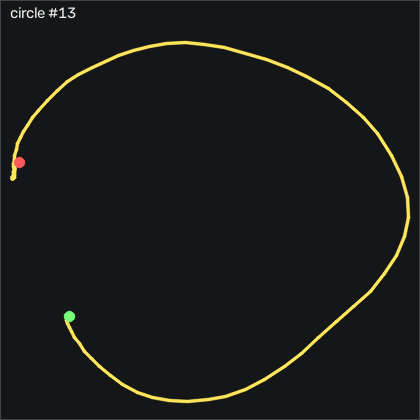

The table this chart was drawn from, first rows:
t_s, ax, ay, az, gx, gy, gz, seq
0.00000, -0.11, -0.243, 1.008, 1.554, -6.161, 3.55, 61033
0.01000, -0.08300, -0.244, 1.002, 1.95, -2.716, 3.276, 61034
0.02000, -0.07000, -0.243, 0.995, 2.286, 0.698, 1.904, 61035
0.03000, -0.06300, -0.246, 0.973, 2.469, 3.076, 0.1657, 61036
0.04100, -0.07200, -0.241, 0.971, 1.92, 4.906, -1.176, 61037
0.05000, -0.07300, -0.243, 0.956, 1.341, 5.15, -1.938, 61038
0.06000, -0.09500, -0.247, 0.94, 0.02952, 3.93, -2.548, 61039
0.07000, -0.106, -0.251, 0.937, -2.196, 1.735, -2.334, 61040
0.08100, -0.115, -0.262, 0.964, -4.879, -1.588, -1.633, 61041
0.09000, -0.122, -0.248, 0.983, -6.952, -5.338, -0.9933, 61042
0.1, -0.145, -0.246, 1.001, -7.928, -7.442, -0.3223, 61043
0.11, -0.2, -0.237, 1.021, -8.354, -9.18, 0.3177, 61044
0.12, -0.266, -0.231, 1.033, -8.537, -9.607, 2.849, 61045
0.13, -0.322, -0.241, 1.044, -7.989, -6.619, 7.757, 61046
0.14, -0.376, -0.246, 1.062, -6.769, -1.192, 13.76, 61047
0.15, -0.45, -0.248, 1.082, -5.031, 5.79, 20.84, 61048
0.16, -0.642, -0.208, 1.147, -3.629, 13.08, 29.34, 61049
0.17, -0.84, -0.106, 1.185, -2.623, 16.4, 45.1, 61050
0.18, -0.97, -0.07700, 1.244, 0.2425, 24.14, 70.2, 61051
0.19, -1.092, -0.08600, 1.342, 6.005, 37.44, 99.98, 61052
0.2, -1.163, -0.09000, 1.397, 15.79, 49.84, 134.2, 61053
0.211, -1.195, -0.109, 1.4, 27.71, 61.4, 170.5, 61054
0.22, -1.039, -0.248, 1.508, 40.15, 78.05, 208.9, 61055
0.23, -0.78, -0.362, 1.636, 55.18, 97.07, 240.5, 61056
0.24, -0.576, -0.402, 1.729, 72.93, 111.7, 259, 61057
0.25, -0.322, -0.395, 1.905, 90.24, 118.5, 267.8, 61058
0.26, -0.05100, -0.337, 2.071, 112.4, 123.7, 266, 61059
0.27, 0.107, -0.272, 2.148, 141.3, 134.8, 255.7, 61060
0.28, 0.28, -0.275, 2.197, 174.6, 150.6, 244.7, 61061
0.29, 0.333, -0.292, 2.13, 209.8, 150, 222, 61062
0.3, 0.328, -0.274, 2.02, 238.7, 128, 196.7, 61063
0.31, 0.32, -0.236, 1.91, 261.3, 90.09, 173, 61064
0.32, 0.44, -0.235, 1.789, 279.7, 45.7, 151.2, 61065
0.33, 0.688, -0.327, 1.663, 297.2, 10.58, 125, 61066
0.341, 0.749, -0.385, 1.522, 312.5, -23.2, 84.74, 61067
0.35, 0.686, -0.379, 1.341, 323.4, -64.94, 40.17, 61068
0.36, 0.8, -0.397, 1.165, 326.7, -111.9, 1.904, 61069
0.37, 1.015, -0.423, 1.12, 320.1, -158.3, -36.66, 61070
0.381, 1.117, -0.422, 1.192, 310.6, -201.6, -84.26, 61071
0.39, 1.226, -0.531, 1.195, 302.9, -243.8, -137.3, 61072
0.4, 1.202, -0.754, 1.139, 296.4, -267, -195.9, 61073
0.41, 0.823, -0.963, 1, 292, -262.6, -253.9, 61074
0.42, 0.07300, -0.906, 0.688, 289.4, -249.5, -299.6, 61075
0.43, -0.634, -0.701, 0.304, 273.8, -258.9, -312.5, 61076
0.44, -1.073, -0.461, -0.09900, 240.4, -287.2, -295.5, 61077
0.45, -1.195, -0.303, -0.552, 191.3, -312, -258, 61078
0.46, -1.406, -0.01800, -0.994, 132, -318.4, -217.8, 61079
0.47, -1.604, 0.315, -1.197, 65.21, -312.9, -169.3, 61080
0.48, -1.135, 0.196, -1.12, -12.87, -324.7, -105.5, 61081
0.49, -0.304, -0.204, -0.746, -100.3, -348.3, -57.88, 61082
0.5, 0.15, -0.316, -0.395, -165.7, -350, -54.44, 61083
0.511, 0.228, -0.298, -0.195, -211.3, -334.3, -73.28, 61084
0.52, 0.111, -0.34, -0.03400, -249.1, -302.4, -93.98, 61085
0.53, -0.125, -0.348, 0.233, -284.3, -256.4, -105, 61086
0.54, -0.352, -0.317, 0.476, -312, -220.3, -105.9, 61087
0.551, -0.58, -0.302, 0.66, -330.3, -189.8, -95.29, 61088
0.56, -0.702, -0.303, 0.794, -342, -160.1, -74.38, 61089
0.57, -0.724, -0.328, 0.99, -349.8, -133.9, -49.38, 61090
0.58, -0.847, -0.292, 1.137, -350.3, -110.5, -25.87, 61091
0.59, -0.814, -0.315, 1.244, -347, -89.82, 3.55, 61092
... 63 more rows
